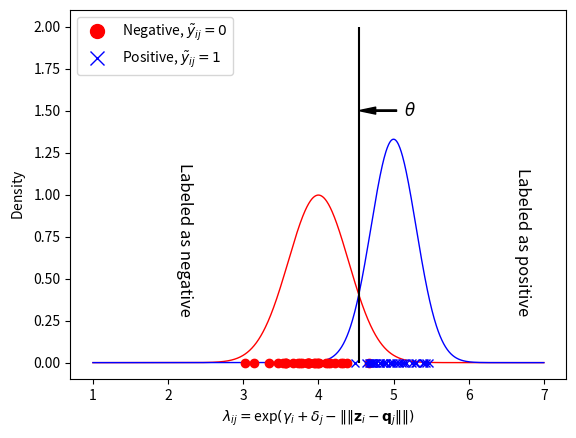

Python code for this plot:
import matplotlib.pyplot as plt
from matplotlib.lines import Line2D
from scipy.stats import norm
import numpy as np

x = np.linspace(1,7,1000)

plt.plot(x,norm.pdf(x,4,0.4),'r-',lw=1)
plt.plot(x,norm.pdf(x,5,0.3),'b-',lw=1)
# plot points
npoints = 30
plt.plot(np.random.normal(4,0.4,npoints),[0 for _ in range(npoints)],'o',color="red")
plt.plot(np.random.normal(5,0.3,npoints),[0 for _ in range(npoints)],'x',color="blue")
plt.xlabel(r"$\lambda_{ij}=\mathregular{exp}(\gamma_i+\delta_j-\|\|\mathbf{z}_i-\mathbf{q}_j\|\|)$")
plt.ylabel(r"$\mathregular{Density}$")
# vertical line
plt.vlines(4.54,0,2,color="black")
# markers
red_circle = Line2D([0], [0], marker='o', color='r', label=r"Negative, $\tilde{y}_{ij}=0$",
                        markerfacecolor='r', markersize=10,lw=0)
blue_cross = Line2D([0], [0], marker='x', color='b', label=r"Positive, $\tilde{y}_{ij}=1$",
                        markerfacecolor='b', markersize=10,lw=0)

# add text
plt.text(5.14,1.47,r"$\theta$",fontsize=12)
plt.annotate("", xy = (4.54, 1.5), xytext = (5.04,1.5), 
             arrowprops = dict(facecolor = 'black',width=1,headwidth=5),
             color = 'black')
plt.text(2.1,0.3,r"Labeled as negative",fontsize=12,rotation=-90)
plt.text(6.6,0.3,r"Labeled as positive",fontsize=12,rotation=-90)
plt.legend(handles=[red_circle,blue_cross],loc="upper left")
plt.show()

